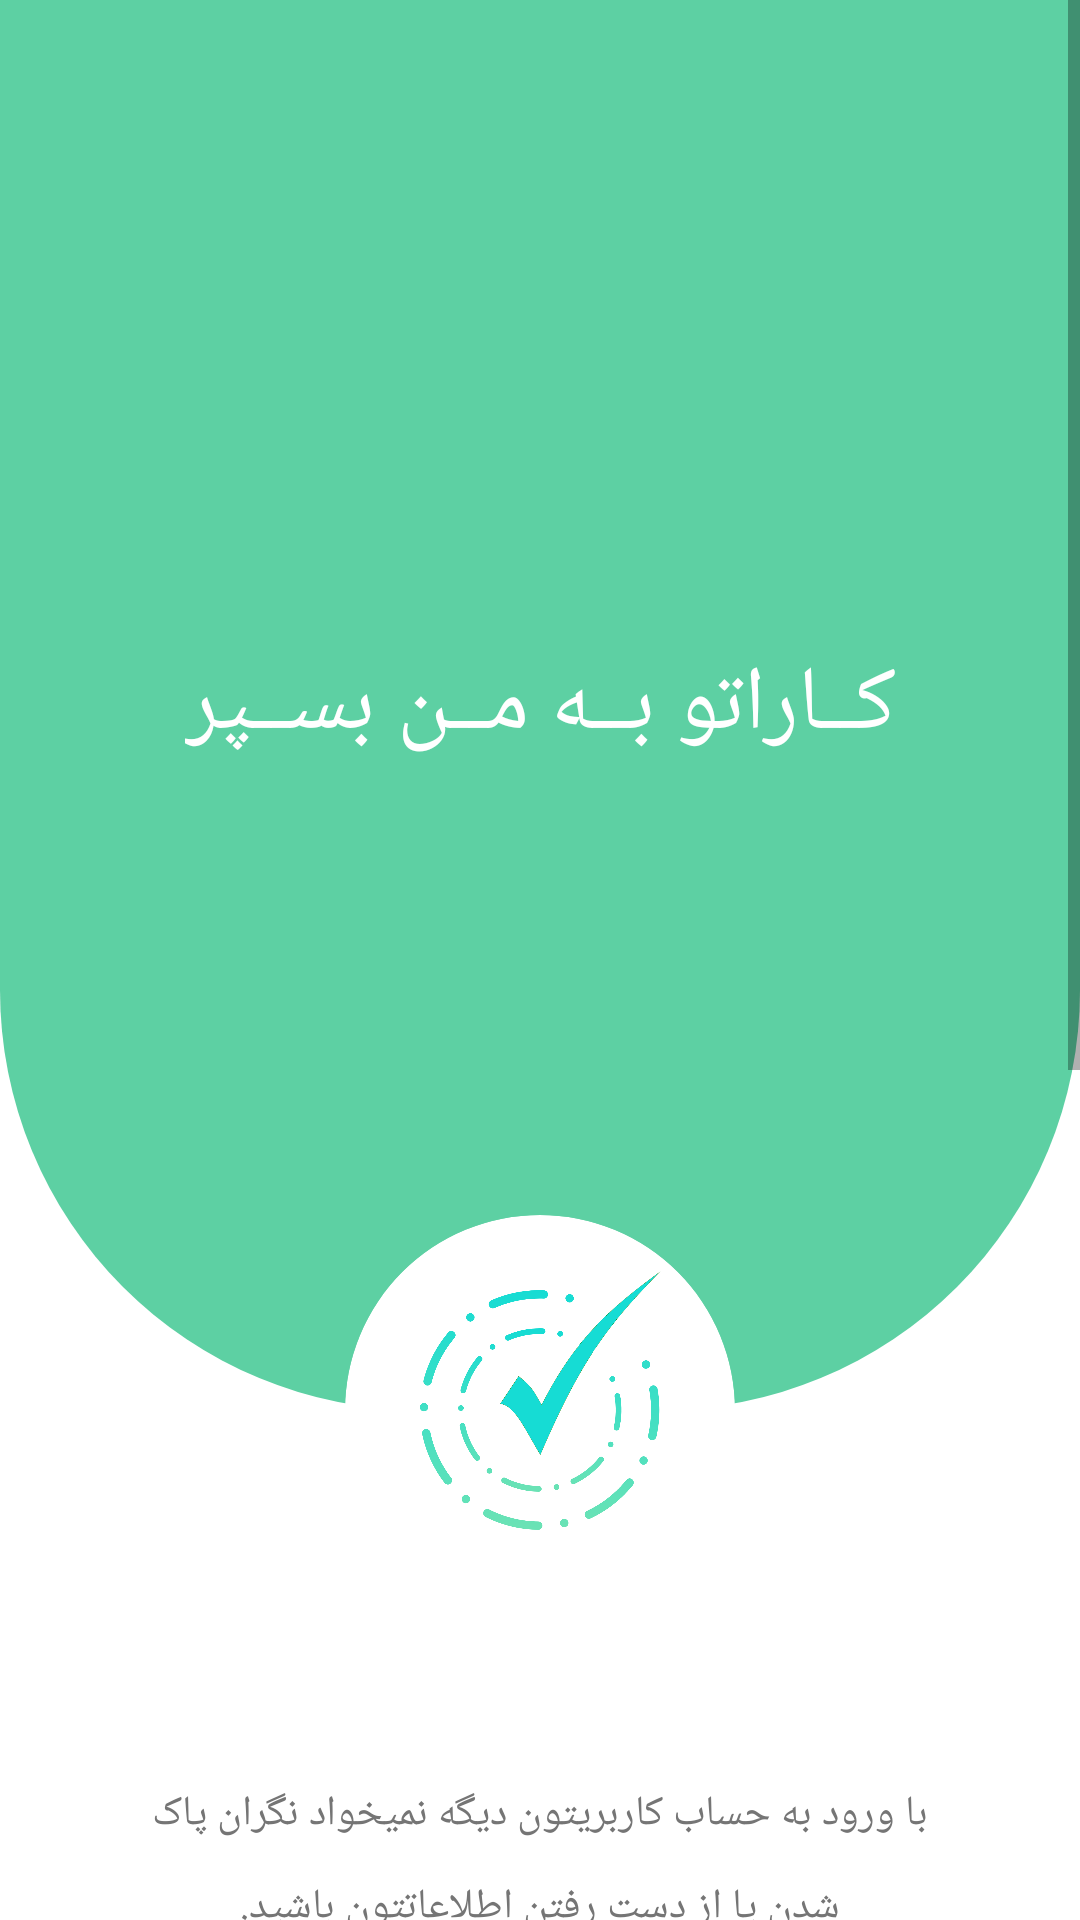

Produce the Android XML layout that renders to this screen, including the resource entries it uses.
<!-- AndroidManifest.xml: application theme Theme.Fab_Bottom_app_bar -->
<!-- res/layout/fragment_login.xml -->
<?xml version="1.0" encoding="utf-8"?>
<ScrollView
    android:id="@+id/root_scroll"
    xmlns:android="http://schemas.android.com/apk/res/android"
    xmlns:app="http://schemas.android.com/apk/res-auto"
    xmlns:tools="http://schemas.android.com/tools"
    android:layout_width="match_parent"
    android:layout_height="wrap_content"
    tools:context=".activities.StarterActivity">

    <androidx.constraintlayout.widget.ConstraintLayout
        android:background="@color/dynamic_background_color"
        android:layout_width="match_parent"
        android:layout_height="wrap_content">

        <androidx.appcompat.widget.AppCompatImageView
            android:id="@+id/login_back_iv"
            android:layout_width="match_parent"
            android:layout_height="470dp"
            app:layout_constraintEnd_toEndOf="parent"
            app:layout_constraintStart_toStartOf="parent"
            app:layout_constraintTop_toTopOf="parent"
            app:srcCompat="@drawable/login_back_shape" />

        <androidx.appcompat.widget.AppCompatTextView
            android:id="@+id/tv_slogan"
            android:layout_width="wrap_content"
            android:layout_height="wrap_content"
            android:fontFamily="@font/ordibehesht"
            android:text="@string/slogan"
            android:textColor="@color/white"
            android:textSize="30sp"
            app:layout_constraintBottom_toBottomOf="@+id/login_back_iv"
            app:layout_constraintEnd_toEndOf="parent"
            app:layout_constraintStart_toStartOf="parent"
            app:layout_constraintTop_toTopOf="parent" />

        <androidx.cardview.widget.CardView
            android:backgroundTint="@color/dynamic_background_color"
            android:id="@+id/icon_card"
            android:layout_width="130dp"
            android:layout_height="130dp"
            android:layout_marginTop="405dp"
            app:cardCornerRadius="100dp"
            app:cardElevation="0dp"
            app:layout_constraintEnd_toEndOf="parent"
            app:layout_constraintStart_toStartOf="parent"
            app:layout_constraintTop_toTopOf="parent">

            <androidx.appcompat.widget.AppCompatImageView
                android:padding="8dp"
                android:layout_width="wrap_content"
                android:layout_height="wrap_content"
                android:src="@drawable/icon_for_login" />

        </androidx.cardview.widget.CardView>

        <androidx.appcompat.widget.AppCompatTextView
            android:id="@+id/hint_tv"
            android:layout_marginTop="60dp"
            android:layout_marginHorizontal="40dp"
            android:layout_width="match_parent"
            android:layout_height="wrap_content"
            android:fontFamily="@font/iranian_ans"
            android:text="@string/login_to_save_data"
            android:textColor="@color/grey"
            android:textAlignment="center"
            android:lineSpacingExtra="12dp"
            android:textSize="14sp"
            app:layout_constraintTop_toBottomOf="@+id/icon_card" />

        <androidx.appcompat.widget.AppCompatImageView
            android:id="@+id/ic_bottom"
            android:layout_width="37dp"
            android:layout_height="30dp"
            android:layout_marginTop="70dp"
            android:scaleType="fitXY"
            android:tint="@color/green"
            app:layout_constraintEnd_toEndOf="parent"
            app:layout_constraintStart_toStartOf="parent"
            app:layout_constraintTop_toBottomOf="@+id/hint_tv"
            app:srcCompat="@drawable/ic_bottom" />

        <androidx.appcompat.widget.AppCompatTextView
            android:lineSpacingExtra="3dp"
            android:id="@+id/error_hint_tv"
            android:layout_width="wrap_content"
            android:layout_height="wrap_content"
            android:layout_marginBottom="16dp"
            android:fontFamily="@font/iranian_ans"
            android:textColor="@color/urgent_red"
            android:textSize="14sp"
            app:layout_constraintBottom_toTopOf="@id/phone_field"
            app:layout_constraintEnd_toEndOf="@+id/phone_field" />

        <com.google.android.material.textfield.TextInputLayout
            android:layoutDirection="ltr"
            app:endIconTint="@color/green"
            app:endIconMode="clear_text"
            app:counterTextColor="@color/grey"
            android:id="@+id/phone_field"
            style="@style/Widget.MaterialComponents.TextInputLayout.OutlinedBox"
            android:layout_width="match_parent"
            android:layout_height="wrap_content"
            android:layout_marginHorizontal="16dp"
            android:layout_marginBottom="16dp"
            android:layout_marginTop="260dp"
            app:counterEnabled="true"
            app:counterMaxLength="11"
            app:layout_constraintBottom_toTopOf="@+id/progress_btn"
            app:layout_constraintTop_toBottomOf="@+id/hint_tv">

            <com.google.android.material.textfield.TextInputEditText
                android:maxLength="11"
                android:id="@+id/phone_et"
                android:layout_width="match_parent"
                android:layout_height="wrap_content"
                android:fontFamily="@font/iranian_ans"
                android:hint="@string/phone_number"
                android:inputType="phone" />

        </com.google.android.material.textfield.TextInputLayout>

        <com.google.android.material.textfield.TextInputLayout
            android:layoutDirection="rtl"
            app:endIconTint="@color/green"
            app:endIconMode="clear_text"
            android:visibility="gone"
            android:gravity="bottom"
            android:id="@+id/name_field"
            style="@style/Widget.MaterialComponents.TextInputLayout.OutlinedBox"
            android:layout_width="match_parent"
            android:layout_height="wrap_content"
            android:layout_marginHorizontal="16dp"
            android:layout_marginBottom="16dp"
            app:layout_constraintBottom_toTopOf="@+id/progress_btn">

            <com.google.android.material.textfield.TextInputEditText
                android:id="@+id/name_et"
                android:layout_width="match_parent"
                android:layout_height="wrap_content"
                android:fontFamily="@font/iranian_ans"
                android:hint="@string/username"
                android:inputType="textPersonName"
                android:textDirection="rtl" />

        </com.google.android.material.textfield.TextInputLayout>

        <com.google.android.material.button.MaterialButton
            android:layoutDirection="rtl"
            android:id="@+id/progress_btn"
            android:layout_width="match_parent"
            android:layout_height="64dp"
            android:text="@string/continuance"
            android:paddingTop="8dp"
            android:textSize="18sp"
            android:layout_marginBottom="20dp"
            android:textStyle="bold"
            android:layout_marginHorizontal="16dp"
            android:fontFamily="@font/iranian_ans"
            android:backgroundTint="@color/green"
            app:layout_constraintBottom_toTopOf="@id/enter_without_login_lable"
            android:textColor="@color/white"/>

        <androidx.appcompat.widget.AppCompatTextView
            android:layout_width="wrap_content"
            android:layout_height="wrap_content"
            android:fontFamily="@font/iranian_ans"
            android:text="@string/enter_without_register"
            android:textColor="@color/grey"
            android:textSize="15sp"
            android:textStyle="bold"
            android:layout_marginVertical="20dp"
            android:id="@+id/enter_without_login_lable"
            app:layout_constraintEnd_toEndOf="parent"
            app:layout_constraintStart_toStartOf="parent"
            app:layout_constraintBottom_toTopOf="@id/policy_lable_tv"
             />

        <androidx.appcompat.widget.AppCompatTextView
            android:id="@+id/policy_lable_tv"
            app:layout_constraintBottom_toBottomOf="parent"
            app:layout_constraintStart_toStartOf="parent"
            app:layout_constraintEnd_toEndOf="parent"
            android:layout_marginBottom="4dp"
            android:fontFamily="@font/iranian_ans"
            android:textColor="@color/grey"
            android:layout_width="wrap_content"
            android:layout_height="wrap_content"
            android:textSize="13sp"
            android:text="@string/policy_lable_text"/>

    </androidx.constraintlayout.widget.ConstraintLayout>

</ScrollView>
<!-- resources referenced by this layout -->
<resources>
  <color name="dynamic_background_color">@color/white</color>
  <color name="green">#5DD0A3</color>
  <color name="grey">#757575</color>
  <color name="urgent_red">#D05D8A</color>
  <color name="white">#FFFFFFFF</color>
  <!-- drawable ic_bottom (drawable) -->
  <vector xmlns:android="http://schemas.android.com/apk/res/android"
      android:width="96dp"
      android:height="96dp"
      android:viewportWidth="96"
      android:viewportHeight="96">
    <path
        android:fillColor="#FF000000"
        android:pathData="M81.846,25.388a6.024,6.024 0,0 0,-8.45 0.768L48,56.626l-25.396,-30.47a5.999,5.999 0,1 0,-9.211 7.688L43.394,69.845a5.997,5.997 0,0 0,9.211 0L82.607,33.843A6.008,6.008 0,0 0,81.846 25.388Z"/>
  </vector>
  <!-- drawable icon_for_login: png bitmap (drawable, 92518 bytes) -->
  <!-- drawable login_back_shape (drawable) -->
  <?xml version="1.0" encoding="utf-8"?>
  <shape
      xmlns:android="http://schemas.android.com/apk/res/android"
      android:shape="rectangle">
      <solid android:color="@color/green"/>
  
      <corners
          android:bottomLeftRadius="140dp"
          android:bottomRightRadius="140dp"/>
  </shape>
  <string name="continuance">ادامه</string>
  <string name="enter_without_register">ورود بدون ثبت نام</string>
  <string name="login_to_save_data">با ورود به حساب کاربریتون دیگه نمیخواد نگران پاک شدن یا از دست رفتن اطلاعاتتون باشید.</string>
  <string name="phone_number">شماره همراه</string>
  <string name="policy_lable_text">سیاست حفظ حریم خصوصی</string>
  <string name="slogan">کــاراتو بــه مــن بســپر</string>
  <string name="username">نام کاربری</string>
  <style name="Theme.Fab_Bottom_app_bar" parent="Theme.MaterialComponents.DayNight.NoActionBar">
          
          <item name="colorPrimary">#5DD0A3</item>
          <item name="colorPrimaryVariant">#5DD0A3</item>
          <item name="colorOnPrimary">#FFFFFF</item>
          
          <item name="colorSecondary">#5DD0A3</item>
          <item name="colorSecondaryVariant">@color/teal_700</item>
          <item name="colorOnSecondary">@color/white</item>
          
          <item name="colorPrimaryDark">#5DD0A3</item>
          <item name="bottomSheetDialogTheme">@style/AppBottomSheetDialogTheme</item>
      </style>
  <color name="teal_700">#FF018786</color>
  <style name="AppBottomSheetDialogTheme" parent="Theme.Design.Light.BottomSheetDialog">
          <item name="bottomSheetStyle">@style/AppModalStyle</item>
      </style>
  <style name="AppModalStyle" parent="Widget.Design.BottomSheet.Modal">
          <item name="android:background">@drawable/bottom_sheet_background</item>
      </style>
  <!-- drawable bottom_sheet_background (drawable) -->
  <?xml version="1.0" encoding="utf-8"?>
  <shape
      xmlns:android="http://schemas.android.com/apk/res/android"
      android:shape="rectangle">
      <solid android:color="@color/bottom_sheet_back_color"/>
      <corners
          android:topLeftRadius="20dp"
          android:topRightRadius="20dp"/>
  </shape>
  <color name="bottom_sheet_back_color">#eefaf5</color>
</resources>
